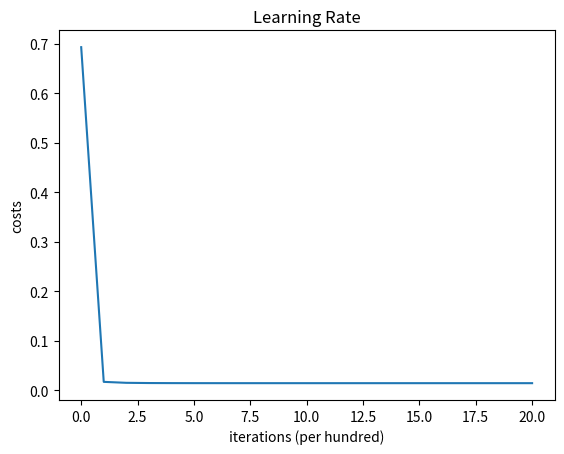

Generate this figure with matplotlib:
import numpy as np
import matplotlib.pyplot as plt


def sigmoid_activation(input):
    return 1 / (1 + np.exp(-input))


FEATURE_SIZE_INDEX = 0
SAMPLE_SIZE_INDEX = 1


class LogisticRegression:

    # expects input matrix of dimension [feature_size x sample_size]
    def __init__(self):
        self.feature_size = None
        self.sample_size = None
        self.train_x = None
        self.train_y = None

    def __initialize_parameters(self):
        self.weight = np.zeros((1, self.feature_size))
        self.bias = 0
        pass

    def __set_hyper_parameters(self, learning_rate, iterations, log_cost, log_step):
        self.learning_rate = learning_rate
        self.iterations = iterations
        self.log_cost = log_cost
        self.log_step = log_step

    def fit(self, train_x, train_y, learning_rate=0.05, iterations=2000, log_cost=True, log_step=100):
        self.feature_size = train_x.shape[FEATURE_SIZE_INDEX]
        self.sample_size = train_x.shape[SAMPLE_SIZE_INDEX]
        self.train_x = train_x
        self.train_y = train_y

        self.__initialize_parameters()
        self.__set_hyper_parameters(learning_rate, iterations, log_cost, log_step)

        self.__train()

    def predict(self, test_x):
        predict_y = np.where(sigmoid_activation(np.dot(self.weight, test_x) + self.bias) > 0.5, 1, 0)
        return predict_y

    def __train(self):
        self.cost_list = list()

        for i in range(self.iterations + 1):
            self.__propagate()
            self.__gradient_descent()

            if i % self.log_step == 0:
                self.cost_list.append(self.curr_cost)
                if self.log_cost:
                    print("Cost after %i iterations : %f" % (i, self.curr_cost))
        self.train_accuracy = 100 - np.mean(np.abs(self.predict(self.train_x) - self.train_y) * 100)
        self.log_training_response()

    def __propagate(self):

        # make prediction with current weight
        z = np.dot(self.weight, self.train_x) + self.bias
        predicted_y = sigmoid_activation(z)

        # calculate cost
        # loss function for logistic regression (L) = -(train_y.log(predicted_y) + (1-train_y).log(1-predicted_y))
        self.curr_cost = -np.mean(self.train_y * np.log(predicted_y) + (1 - self.train_y) * np.log(1 - predicted_y))

        # calculate gradients
        # we need to calculate slope of loss function defined above
        # we have, dL/dy_hat = -y/y_hat - (1-y)/(1-y_hat) : y_hat is predicted_y ............(0)
        # dL/dZ = dL/dy_hat * dy_hat/dZ (by Chain Rule)        ..............................(1)
        # also, y_hat = sigmoid(z)
        # so, dy_hat/dZ = sigmoid(z)(1 - sigmoid(z)) or, y_hat(1-y_hat)         .............(2)
        # and, from (0),(1) and (2), dL/dZ = (y_hat - y)                        .............(3)
        # dL/dW = dL/dZ * dZ/dW (by Chain Rule)
        # Z = WX + b                                                            .............(4)
        # using (3) and (4) dW = X.(y_hat - y).T

        self.dW = np.dot(self.train_x, (predicted_y - self.train_y).T) / self.sample_size
        self.dB = np.average(predicted_y - self.train_y)

    def __gradient_descent(self):
        self.weight -= self.learning_rate * self.dW.T
        self.bias -= self.learning_rate * self.dB.T

    def log_training_response(self):
        print("Train Accuracy : ", self.train_accuracy)
        plt.plot(self.cost_list)
        plt.ylabel("costs")
        plt.xlabel("iterations (per hundred)")
        plt.title("Learning Rate")
        plt.show()
        pass

    def analyze_learning_rate(self, learning_rates=[0.01, 0.001, 0.0001]):
        costs = list()
        models = {}
        model = LogisticRegression()
        for lr in learning_rates:
            model.fit(self.train_x, self.train_y, learning_rate=lr)
        pass


if __name__ == "__main__":
    vector_size = 128
    dataset_size = 10000
    test_size = 0.3

    test_size = int(dataset_size * test_size)
    train_size = dataset_size - test_size

    train_input = None
    test_input = None
    train_output = None
    test_output = None
    iterations = None


    def get_random_data():
        global train_input, test_input, train_output, test_output, iterations
        train_input = np.random.randint(1, 255, size=(vector_size, train_size)) / 255
        test_input = np.random.randint(1, 255, size=(vector_size, train_size))
        train_output = np.where(np.random.random((1, train_size)) > 0.5, 1, 0) / 255
        test_output = np.where(np.random.random((1, train_size)) > 0.5, 1, 0)
        iterations = 2000


    learning_rate = 0.05
    get_random_data()

    print(train_input)

    lr = LogisticRegression()
    lr.fit(train_input, train_output)
